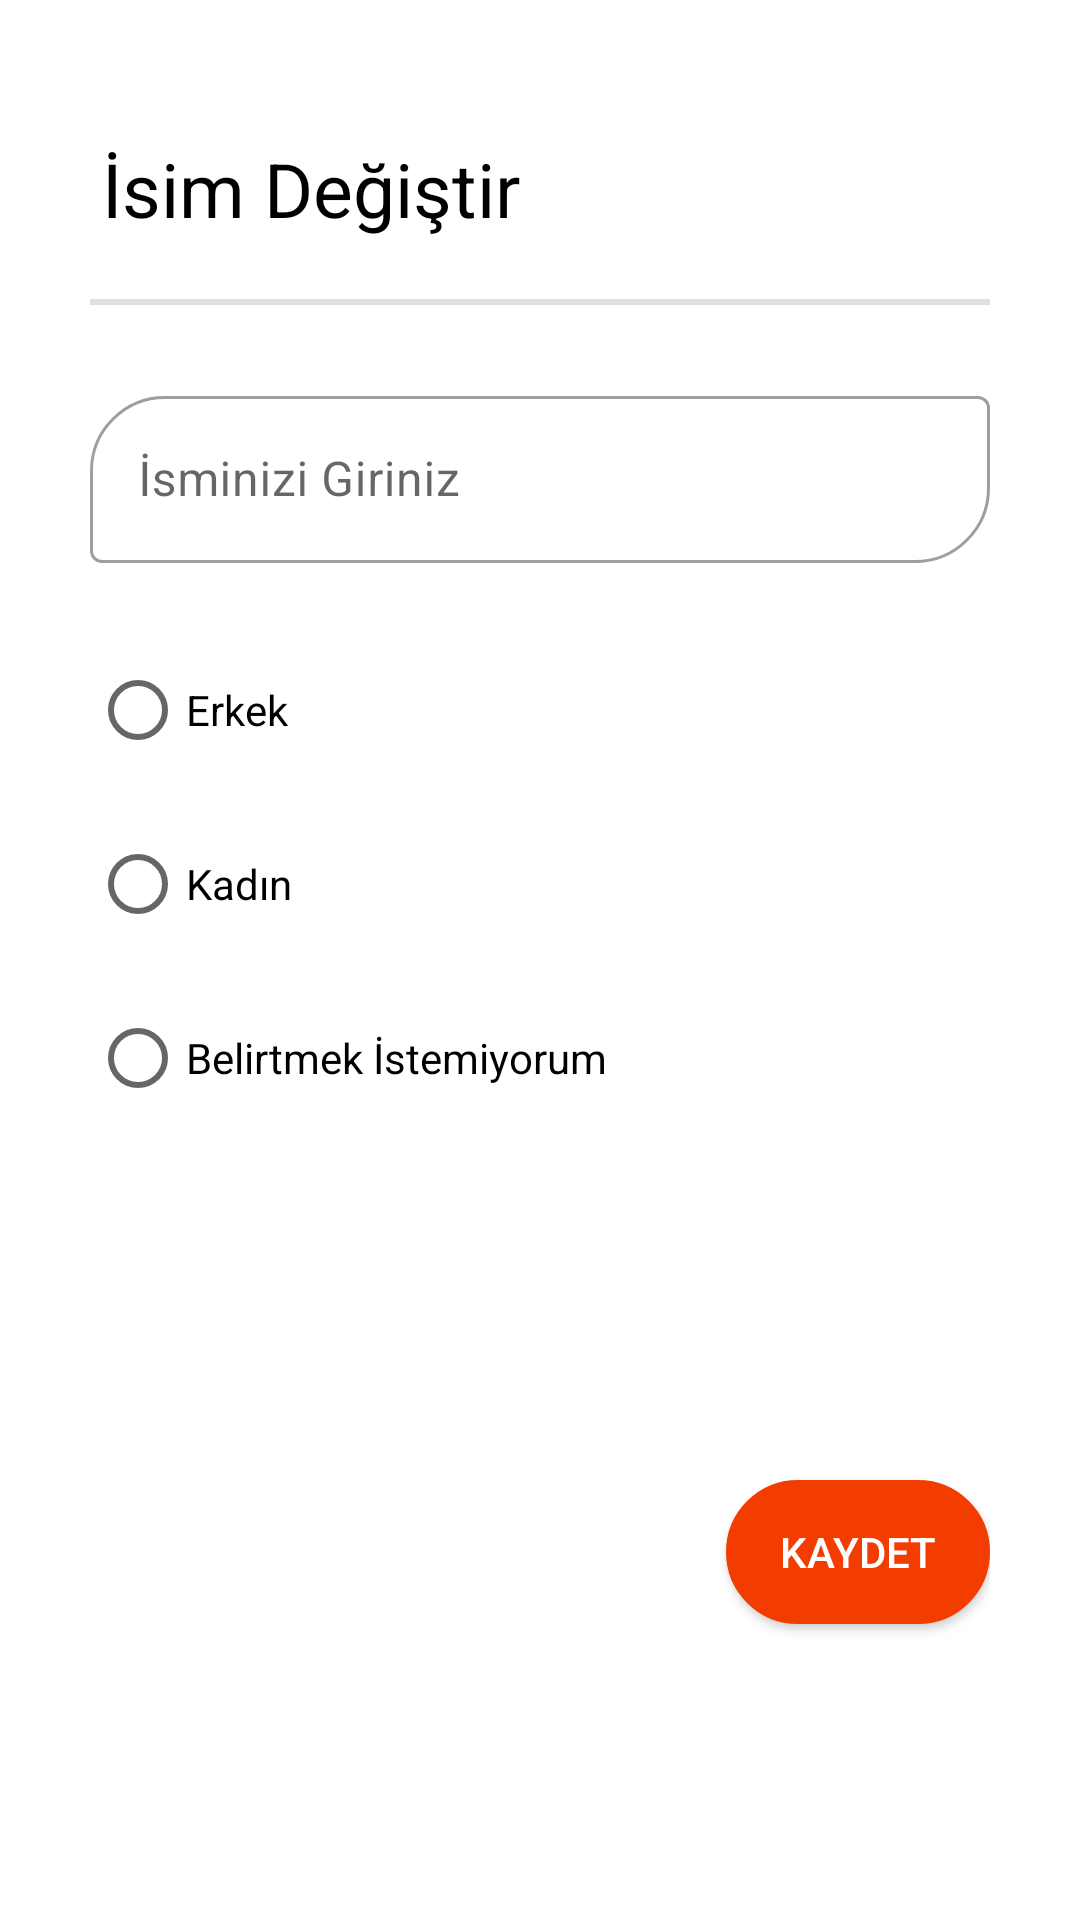

Reconstruct the res/layout file that produces this screen, plus the resources it refers to.
<!-- AndroidManifest.xml: application theme Theme.HarcamaTakip -->
<!-- res/layout/fragment_isim_degistir.xml -->
<?xml version="1.0" encoding="utf-8"?>
<androidx.constraintlayout.widget.ConstraintLayout
    xmlns:android="http://schemas.android.com/apk/res/android"
    xmlns:app="http://schemas.android.com/apk/res-auto"
    xmlns:tools="http://schemas.android.com/tools"
    android:layout_width="match_parent"
    android:layout_height="match_parent"
    android:padding="@dimen/space_30dp"
    tools:context=".isim_degistir">

    <TextView
        android:id="@+id/textView"
        android:layout_width="wrap_content"
        android:layout_height="wrap_content"
        android:layout_marginStart="@dimen/space_4dp"
        android:layout_marginTop="@dimen/space_16dp"
        android:text="@string/isim_degistir"
        android:textSize="25sp"
        android:textColor="@color/black"
        app:layout_constraintStart_toStartOf="parent"
        app:layout_constraintTop_toTopOf="parent" />

    <View
        android:id="@+id/divider"
        android:layout_width="match_parent"
        android:layout_height="@dimen/space_2dp"
        android:layout_marginTop="@dimen/space_20dp"
        android:background="?android:attr/listDivider"
        app:layout_constraintEnd_toEndOf="parent"
        app:layout_constraintStart_toStartOf="parent"
        app:layout_constraintTop_toBottomOf="@+id/textView" />

    <com.google.android.material.textfield.TextInputLayout
        android:id="@+id/textInputLayout"
        style="@style/Widget.MaterialComponents.TextInputLayout.OutlinedBox"
        app:boxCornerRadiusTopStart="@dimen/space_25dp"
        app:boxCornerRadiusBottomEnd="@dimen/space_25dp"
        android:layout_width="match_parent"
        android:layout_height="wrap_content"
        android:layout_marginTop="@dimen/space_25dp"
        app:hintAnimationEnabled="true"
        app:hintTextColor="@color/orange"
        app:layout_constraintStart_toStartOf="parent"
        app:layout_constraintTop_toBottomOf="@+id/divider">

        <com.google.android.material.textfield.TextInputEditText
            android:id="@+id/isimEditText"
            android:layout_width="match_parent"
            android:layout_height="wrap_content"
            android:hint="@string/isim_deg_isminizi_giriniz" />
    </com.google.android.material.textfield.TextInputLayout>

    <RadioGroup
        android:id="@+id/radioGroupGender"
        android:layout_width="match_parent"
        android:layout_height="wrap_content"
        android:layout_marginTop="@dimen/space_25dp"
        app:layout_constraintStart_toStartOf="parent"
        app:layout_constraintTop_toBottomOf="@+id/textInputLayout">

        <RadioButton
            android:id="@+id/erkekButon"
            android:layout_width="wrap_content"
            android:layout_height="wrap_content"
            android:text="@string/erkek" />

        <RadioButton
            android:id="@+id/kadinButon"
            android:layout_width="wrap_content"
            android:layout_height="wrap_content"
            android:layout_marginTop="@dimen/space_10dp"
            android:text="@string/kadin" />

        <RadioButton
            android:id="@+id/belistbutton"
            android:layout_width="wrap_content"
            android:layout_height="wrap_content"
            android:layout_marginTop="@dimen/space_10dp"
            android:text="@string/belirtmek_istemiyorum" />
    </RadioGroup>

    <Button
        android:id="@+id/isimKaydetButon"
        android:layout_width="wrap_content"
        android:layout_height="wrap_content"
        android:layout_marginTop="@dimen/space_48dp"
        android:background="@drawable/button_background"
        android:text="@string/kaydet"
        android:textColor="@color/white"
        app:layout_constraintBottom_toBottomOf="parent"
        app:layout_constraintEnd_toEndOf="parent"
        app:layout_constraintTop_toBottomOf="@+id/radioGroupGender" />

</androidx.constraintlayout.widget.ConstraintLayout>
<!-- resources referenced by this layout -->
<resources>
  <color name="black">#FF000000</color>
  <color name="orange">#F33C00</color>
  <color name="white">#FFFFFFFF</color>
  <dimen name="space_10dp">10dp</dimen>
  <dimen name="space_16dp">16dp</dimen>
  <dimen name="space_20dp">20dp</dimen>
  <dimen name="space_25dp">25dp</dimen>
  <dimen name="space_2dp">2dp</dimen>
  <dimen name="space_30dp">30dp</dimen>
  <dimen name="space_48dp">48dp</dimen>
  <dimen name="space_4dp">4dp</dimen>
  <!-- drawable button_background (drawable) -->
  <?xml version="1.0" encoding="utf-8"?>
  <shape xmlns:android="http://schemas.android.com/apk/res/android">
      <corners android:radius="25dp"/>
      <stroke android:color="@color/orange"
          android:width="3dp" />
      <padding android:right="3dp"
          android:left="3dp"
          android:top="3dp"
          android:bottom="3dp"/>
      <solid android:color="@color/orange" />
  </shape>
  <string name="belirtmek_istemiyorum">Belirtmek İstemiyorum</string>
  <string name="erkek">Erkek</string>
  <string name="isim_deg_isminizi_giriniz">İsminizi Giriniz</string>
  <string name="isim_degistir">İsim Değiştir</string>
  <string name="kadin">Kadın</string>
  <string name="kaydet">Kaydet</string>
  <style name="Theme.HarcamaTakip" parent="Theme.MaterialComponents.DayNight.NoActionBar">
          
          <item name="colorPrimary">@color/orange</item>
          <item name="colorPrimaryVariant">@color/orange_2</item>
          <item name="colorOnPrimary">@color/white</item>
          
          <item name="colorSecondary">@color/orange</item>
          <item name="colorSecondaryVariant">@color/orange_2</item>
          <item name="colorOnSecondary">@color/black</item>
          
          <item name="android:statusBarColor" tools:targetApi="l">?attr/colorPrimaryVariant</item>
          
      </style>
  <color name="orange_2">#f8a02e</color>
</resources>
